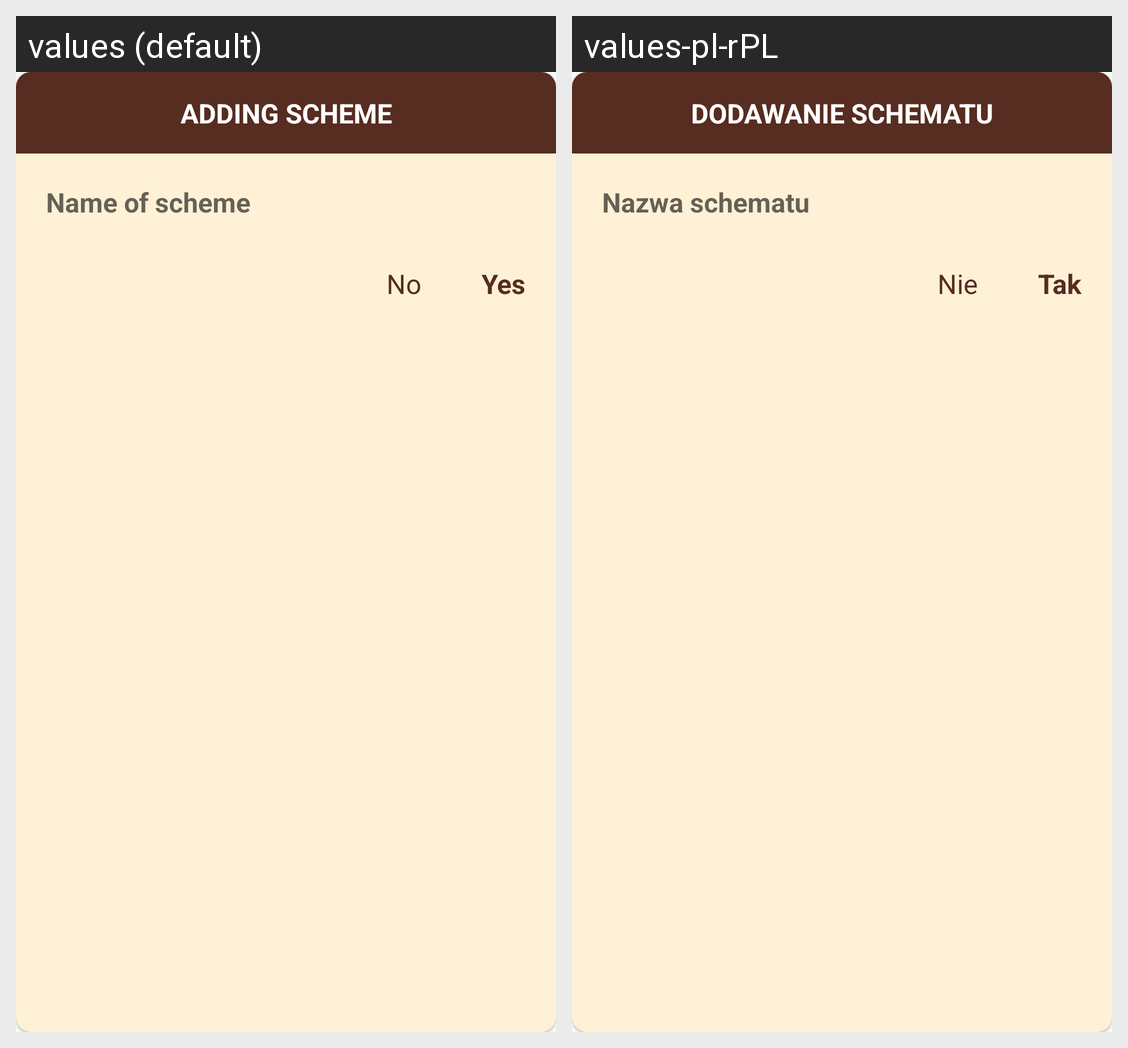

The Android screen above is rendered under two locales of the same app. Produce the string resources it draws, with the default and per-locale values.
Android screen res/layout/dialog_add_scheme.xml rendered under 2 locales, left to right: values (default), values-pl-rPL. Device: Nexus 5 (rendered at 1080×1920; each locale shown at half size, 540×960, under a caption strip naming it); theme AppTheme.
Strings drawn on this screen, with the default value and each locale's value (text and hints the layout hard-codes, and strings that could not be matched under every locale, appear in the picture but are not listed):

adding_scheme_dialog_title
  values: Adding scheme
  values-pl-rPL: Dodawanie schematu

editText_scheme_hint
  values: Name of scheme
  values-pl-rPL: Nazwa schematu
